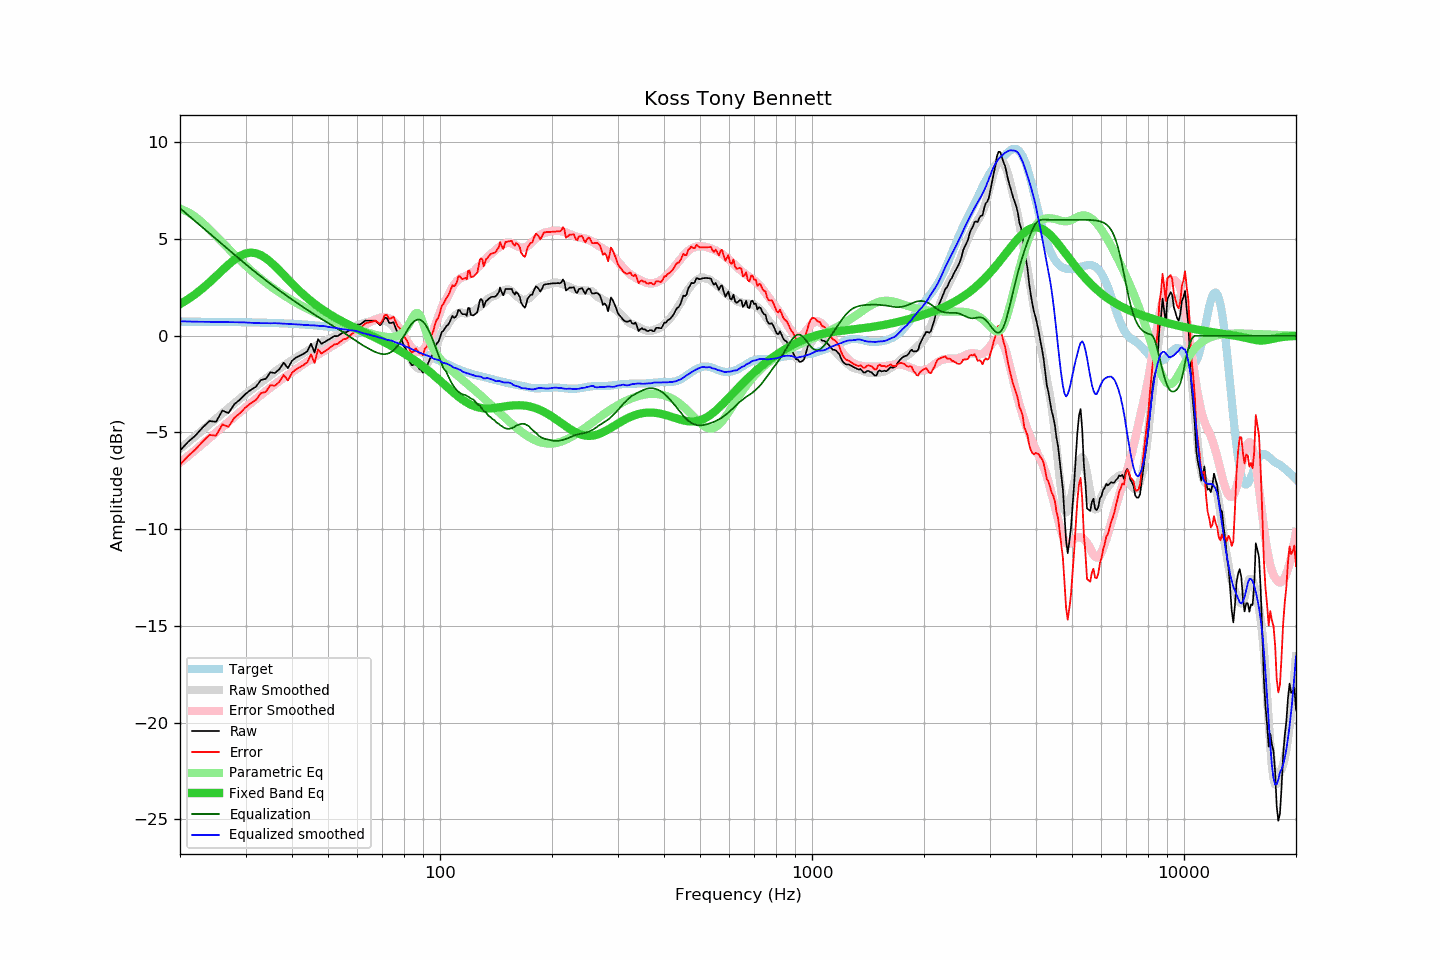

Source data for this figure (header and first rows):
frequency, raw, error, smoothed, error_smoothed, equalization, parametric_eq, equalized_raw, equalized_smoothed, target
20, -5.94, -6.67, -5.84, -6.56, 6.59, 1.64, 0.66, 0.75, 0.73
21, -5.50, -6.23, -5.51, -6.23, 6.25, 1.88, 0.75, 0.74, 0.73
22, -5.16, -5.88, -5.19, -5.91, 5.91, 2.16, 0.76, 0.73, 0.73
23, -4.75, -5.47, -4.88, -5.59, 5.60, 2.45, 0.85, 0.72, 0.72
24, -4.41, -5.13, -4.58, -5.29, 5.29, 2.76, 0.89, 0.72, 0.72
25, -4.45, -5.17, -4.29, -5.00, 5.00, 3.08, 0.55, 0.71, 0.72
26, -3.87, -4.58, -4.01, -4.72, 4.72, 3.39, 0.85, 0.71, 0.71
27, -4.00, -4.71, -3.75, -4.45, 4.45, 3.68, 0.45, 0.71, 0.71
28, -3.54, -4.25, -3.49, -4.19, 4.19, 3.93, 0.66, 0.70, 0.71
29, -3.30, -4.00, -3.25, -3.94, 3.94, 4.13, 0.65, 0.70, 0.70
30, -3.01, -3.71, -3.02, -3.71, 3.71, 4.25, 0.70, 0.69, 0.70
31, -2.80, -3.49, -2.81, -3.48, 3.48, 4.30, 0.68, 0.67, 0.69
32, -2.64, -3.32, -2.61, -3.27, 3.27, 4.27, 0.63, 0.66, 0.69
33, -2.29, -2.97, -2.41, -3.06, 3.06, 4.17, 0.78, 0.65, 0.68
34, -2.23, -2.90, -2.22, -2.87, 2.87, 4.01, 0.64, 0.65, 0.67
35, -1.89, -2.55, -2.04, -2.69, 2.69, 3.82, 0.80, 0.64, 0.67
36, -1.93, -2.59, -1.86, -2.51, 2.51, 3.60, 0.58, 0.65, 0.66
37, -1.73, -2.38, -1.70, -2.34, 2.34, 3.38, 0.61, 0.64, 0.65
38, -1.39, -2.03, -1.55, -2.18, 2.18, 3.14, 0.79, 0.62, 0.64
39, -1.68, -2.31, -1.41, -2.02, 2.02, 2.92, 0.35, 0.62, 0.63
40, -1.30, -1.92, -1.27, -1.87, 1.87, 2.70, 0.58, 0.60, 0.62
41, -1.13, -1.74, -1.14, -1.73, 1.73, 2.49, 0.60, 0.59, 0.61
42, -1.03, -1.62, -1.02, -1.60, 1.60, 2.30, 0.57, 0.58, 0.60
43, -0.93, -1.51, -0.90, -1.46, 1.46, 2.12, 0.53, 0.56, 0.58
44, -0.80, -1.37, -0.78, -1.34, 1.34, 1.95, 0.54, 0.56, 0.57
45, -0.41, -0.96, -0.68, -1.21, 1.21, 1.79, 0.80, 0.54, 0.55
46, -0.87, -1.41, -0.56, -1.09, 1.09, 1.65, 0.22, 0.53, 0.54
47, -0.18, -0.70, -0.46, -0.98, 0.98, 1.52, 0.80, 0.52, 0.52
48, -0.42, -0.92, -0.37, -0.87, 0.87, 1.39, 0.45, 0.50, 0.51
49, -0.32, -0.81, -0.27, -0.76, 0.76, 1.27, 0.45, 0.50, 0.49
50, -0.22, -0.69, -0.20, -0.66, 0.66, 1.16, 0.44, 0.46, 0.47
51, -0.12, -0.57, -0.13, -0.56, 0.56, 1.06, 0.44, 0.44, 0.45
52, -0.02, -0.45, -0.05, -0.46, 0.46, 0.97, 0.45, 0.41, 0.43
53, -0.02, -0.42, 0.02, -0.37, 0.37, 0.88, 0.35, 0.39, 0.41
54, 0.08, -0.30, 0.09, -0.27, 0.27, 0.79, 0.35, 0.36, 0.38
55, 0.18, -0.18, 0.16, -0.17, 0.17, 0.71, 0.35, 0.33, 0.36
56, 0.18, -0.15, 0.26, -0.07, 0.07, 0.63, 0.25, 0.33, 0.34
57, 0.28, -0.03, 0.31, 0.03, -0.03, 0.56, 0.25, 0.28, 0.31
58, 0.38, 0.10, 0.41, 0.13, -0.13, 0.48, 0.25, 0.28, 0.28
59, 0.46, 0.20, 0.49, 0.23, -0.23, 0.41, 0.23, 0.26, 0.26
60, 0.58, 0.35, 0.55, 0.32, -0.32, 0.35, 0.26, 0.23, 0.23
61, 0.58, 0.38, 0.59, 0.41, -0.41, 0.28, 0.17, 0.18, 0.20
62, 0.68, 0.51, 0.63, 0.50, -0.50, 0.21, 0.19, 0.13, 0.17
63, 0.78, 0.64, 0.68, 0.57, -0.57, 0.15, 0.21, 0.11, 0.14
64, 0.78, 0.67, 0.72, 0.64, -0.64, 0.09, 0.14, 0.08, 0.11
65, 0.78, 0.71, 0.75, 0.71, -0.71, 0.03, 0.07, 0.03, 0.08
66, 0.78, 0.74, 0.78, 0.78, -0.78, -0.04, 0.00, 0.00, 0.04
67, 0.78, 0.77, 0.81, 0.84, -0.84, -0.10, -0.06, -0.03, 0.01
68, 0.67, 0.70, 0.82, 0.89, -0.89, -0.16, -0.22, -0.06, -0.03
69, 0.54, 0.60, 0.83, 0.92, -0.92, -0.22, -0.38, -0.10, -0.06
70, 0.69, 0.79, 0.81, 0.95, -0.95, -0.28, -0.26, -0.13, -0.10
71, 0.93, 1.07, 0.78, 0.95, -0.95, -0.34, -0.02, -0.17, -0.13
72, 0.91, 1.08, 0.73, 0.94, -0.94, -0.40, -0.02, -0.21, -0.17
73, 0.66, 0.87, 0.67, 0.90, -0.90, -0.47, -0.23, -0.23, -0.21
74, 0.66, 0.91, 0.58, 0.84, -0.84, -0.53, -0.17, -0.25, -0.25
75, 0.70, 0.99, 0.46, 0.75, -0.75, -0.59, -0.05, -0.29, -0.29
76, 0.39, 0.72, 0.29, 0.64, -0.64, -0.65, -0.25, -0.35, -0.32
77, 0.12, 0.49, 0.12, 0.51, -0.51, -0.71, -0.38, -0.38, -0.36
78, -0.02, 0.39, -0.06, 0.35, -0.35, -0.78, -0.37, -0.41, -0.40
79, -0.26, 0.19, -0.27, 0.19, -0.19, -0.84, -0.44, -0.45, -0.44
... 553 more rows
